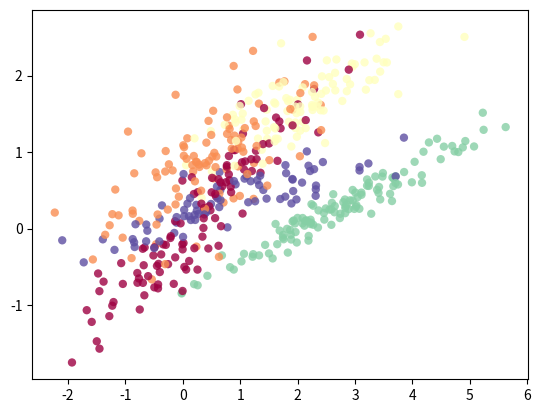

The matplotlib source for this figure:
import numpy as np
import matplotlib.pyplot as plt
from scipy.stats import multivariate_normal


def generate_data_linear(low_bound=1, high_bound=10, num_points=50, b1=3.55, b0=0, error_var=6):
    # generate data with linear relationship using Gaussian error
    x_vals = np.random.uniform(low_bound, high_bound, num_points)
    error = np.random.normal(0, error_var, num_points)
    y_vals = (x_vals*b1 + b0 + error)
    return np.array([x_vals, y_vals])


def linear_data_example():
    # sample usage
    data = generate_data_linear(0, 1, 150, 3, 0, 1)
    plt.scatter(data[0], data[1])
    plt.show()


def generate_data_cluster(num_points=100, sample_balance=10, k=2, dims=3, random_factor=10):
    # generate n-D data clusters
    sample_prob = np.random.dirichlet(np.ones(k)*sample_balance, size=1)[0]
    means = np.multiply(np.random.rand(k, dims), np.random.randint(1, random_factor, [k, dims]))
    covariances = np.random.rand(k, dims, dims)

    # make covariance matrix positive semidefinite
    for mat_ind in range(len(covariances)):
        covariances[mat_ind] = np.dot(covariances[mat_ind], covariances[mat_ind].T)

    x_data = []
    y_data = []
    for n in range(num_points):
        index = np.random.choice(k, 1, p=sample_prob)[0]
        x_data.append(multivariate_normal.rvs(means[index], covariances[index]))
        y_data.append(index)

    return [np.array(x_data), np.array(y_data)]


def cluster_data_example():
    # visualize 2D data clusters
    data = generate_data_cluster(num_points=500, sample_balance=100, k=5, random_factor=5)
    x_data = data[0].T
    plt.scatter(x_data[0], x_data[1], c=data[1], alpha=0.8, edgecolors='none', cmap='Spectral')
    plt.show()

cluster_data_example()